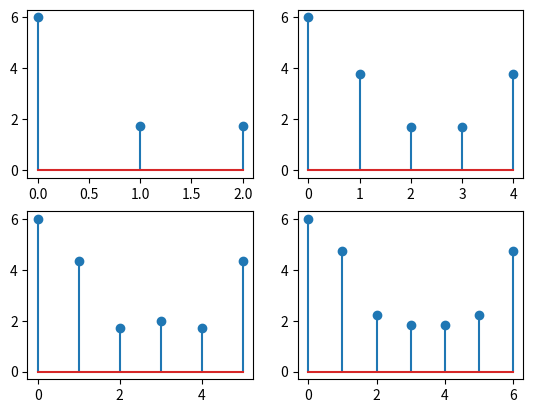

Python code for this plot:
import numpy as np
from matplotlib import pyplot as plt
def dft(x,N):
    X=[]
    for k in np.arange(0,N):
        s=0
        for n in np.arange(0,N):
            s=s+x[n]*np.exp(-2j*np.pi*k*n/N)
        X.append(s)
    return X
x1=[1,2,3]
N1=len(x1)
X1=dft(x1,N1)
x2=[1,2,3,0,0]
N2=len(x2)
X2=dft(x2,N2)
x3=[1,2,3,0,0,0]
N3=len(x3)
X3=dft(x3,N3)
x4=[1,2,3,0,0,0,0]
N4=len(x4)
X4=dft(x4,N4)
mag1 = np.abs(X1)
mag2 = np.abs(X2)
mag3 = np.abs(X3)
mag4 = np.abs(X4)
plt.subplot(2,2,1)
plt.stem(mag1)
plt.subplot(2,2,2)
plt.stem(mag2)
plt.subplot(2,2,3)
plt.stem(mag3)
plt.subplot(2,2,4)
plt.stem(mag4)

plt.show()


